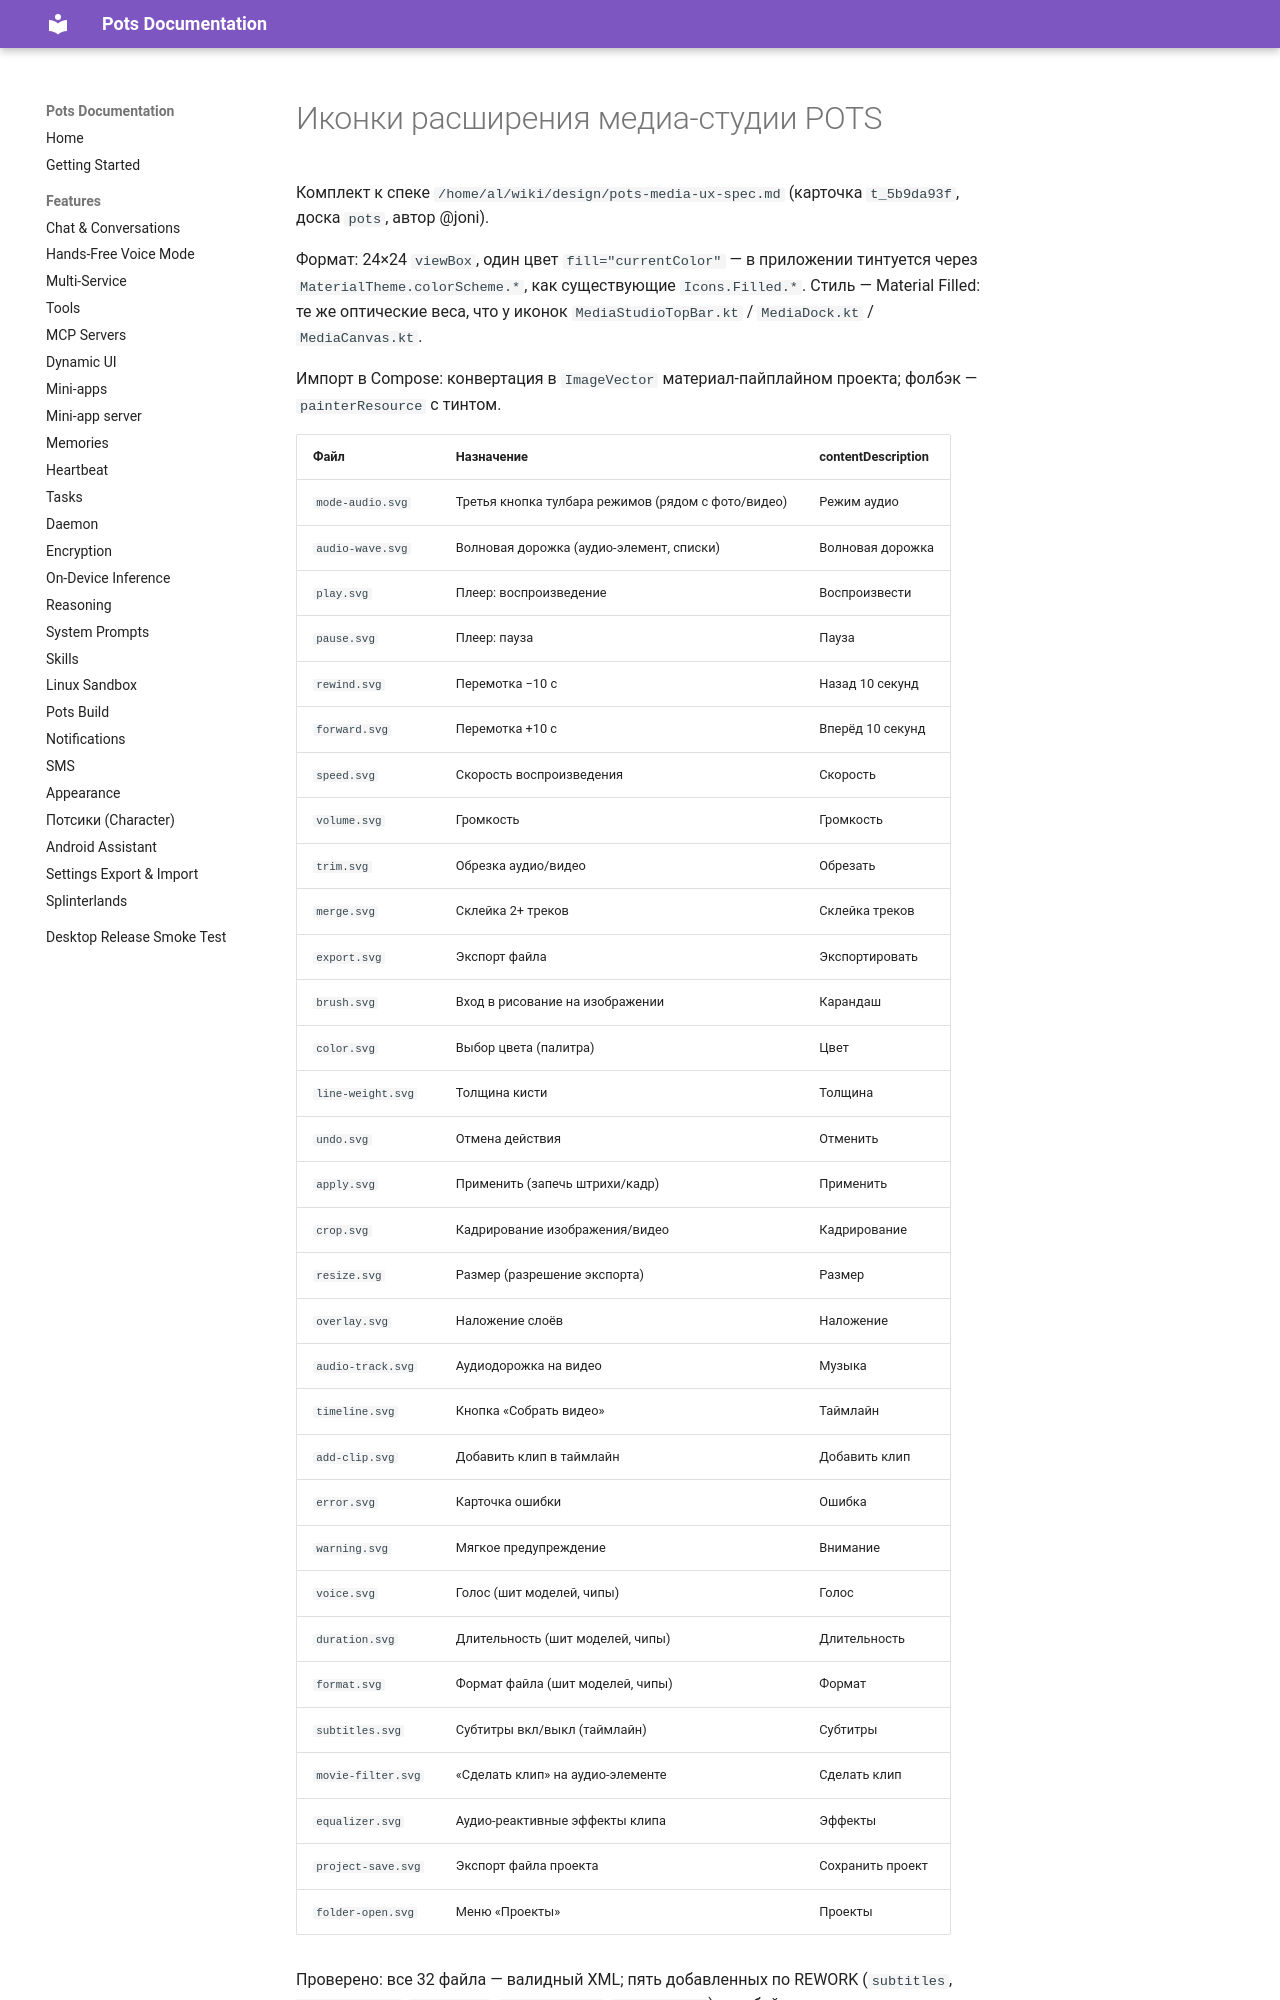

repository: pusi-os/pots · page: docs/design/media-expansion/icons/index.html · generator: mkdocs

# Иконки расширения медиа-студии POTS

Комплект к спеке `/home/al/wiki/design/pots-media-ux-spec.md` (карточка `t_5b9da93f`, доска `pots`, автор @joni).

Формат: 24×24 `viewBox`, один цвет `fill="currentColor"` — в приложении тинтуется через `MaterialTheme.colorScheme.*`, как существующие `Icons.Filled.*`. Стиль — Material Filled: те же оптические веса, что у иконок `MediaStudioTopBar.kt` / `MediaDock.kt` / `MediaCanvas.kt`.

Импорт в Compose: конвертация в `ImageVector` материал-пайплайном проекта; фолбэк — `painterResource` с тинтом.

| Файл | Назначение | contentDescription |
|---|---|---|
| `mode-audio.svg` | Третья кнопка тулбара режимов (рядом с фото/видео) | Режим аудио |
| `audio-wave.svg` | Волновая дорожка (аудио-элемент, списки) | Волновая дорожка |
| `play.svg` | Плеер: воспроизведение | Воспроизвести |
| `pause.svg` | Плеер: пауза | Пауза |
| `rewind.svg` | Перемотка −10 с | Назад 10 секунд |
| `forward.svg` | Перемотка +10 с | Вперёд 10 секунд |
| `speed.svg` | Скорость воспроизведения | Скорость |
| `volume.svg` | Громкость | Громкость |
| `trim.svg` | Обрезка аудио/видео | Обрезать |
| `merge.svg` | Склейка 2+ треков | Склейка треков |
| `export.svg` | Экспорт файла | Экспортировать |
| `brush.svg` | Вход в рисование на изображении | Карандаш |
| `color.svg` | Выбор цвета (палитра) | Цвет |
| `line-weight.svg` | Толщина кисти | Толщина |
| `undo.svg` | Отмена действия | Отменить |
| `apply.svg` | Применить (запечь штрихи/кадр) | Применить |
| `crop.svg` | Кадрирование изображения/видео | Кадрирование |
| `resize.svg` | Размер (разрешение экспорта) | Размер |
| `overlay.svg` | Наложение слоёв | Наложение |
| `audio-track.svg` | Аудиодорожка на видео | Музыка |
| `timeline.svg` | Кнопка «Собрать видео» | Таймлайн |
| `add-clip.svg` | Добавить клип в таймлайн | Добавить клип |
| `error.svg` | Карточка ошибки | Ошибка |
| `warning.svg` | Мягкое предупреждение | Внимание |
| `voice.svg` | Голос (шит моделей, чипы) | Голос |
| `duration.svg` | Длительность (шит моделей, чипы) | Длительность |
| `format.svg` | Формат файла (шит моделей, чипы) | Формат |
| `subtitles.svg` | Субтитры вкл/выкл (таймлайн) | Субтитры |
| `movie-filter.svg` | «Сделать клип» на аудио-элементе | Сделать клип |
| `equalizer.svg` | Аудио-реактивные эффекты клипа | Эффекты |
| `project-save.svg` | Экспорт файла проекта | Сохранить проект |
| `folder-open.svg` | Меню «Проекты» | Проекты |
